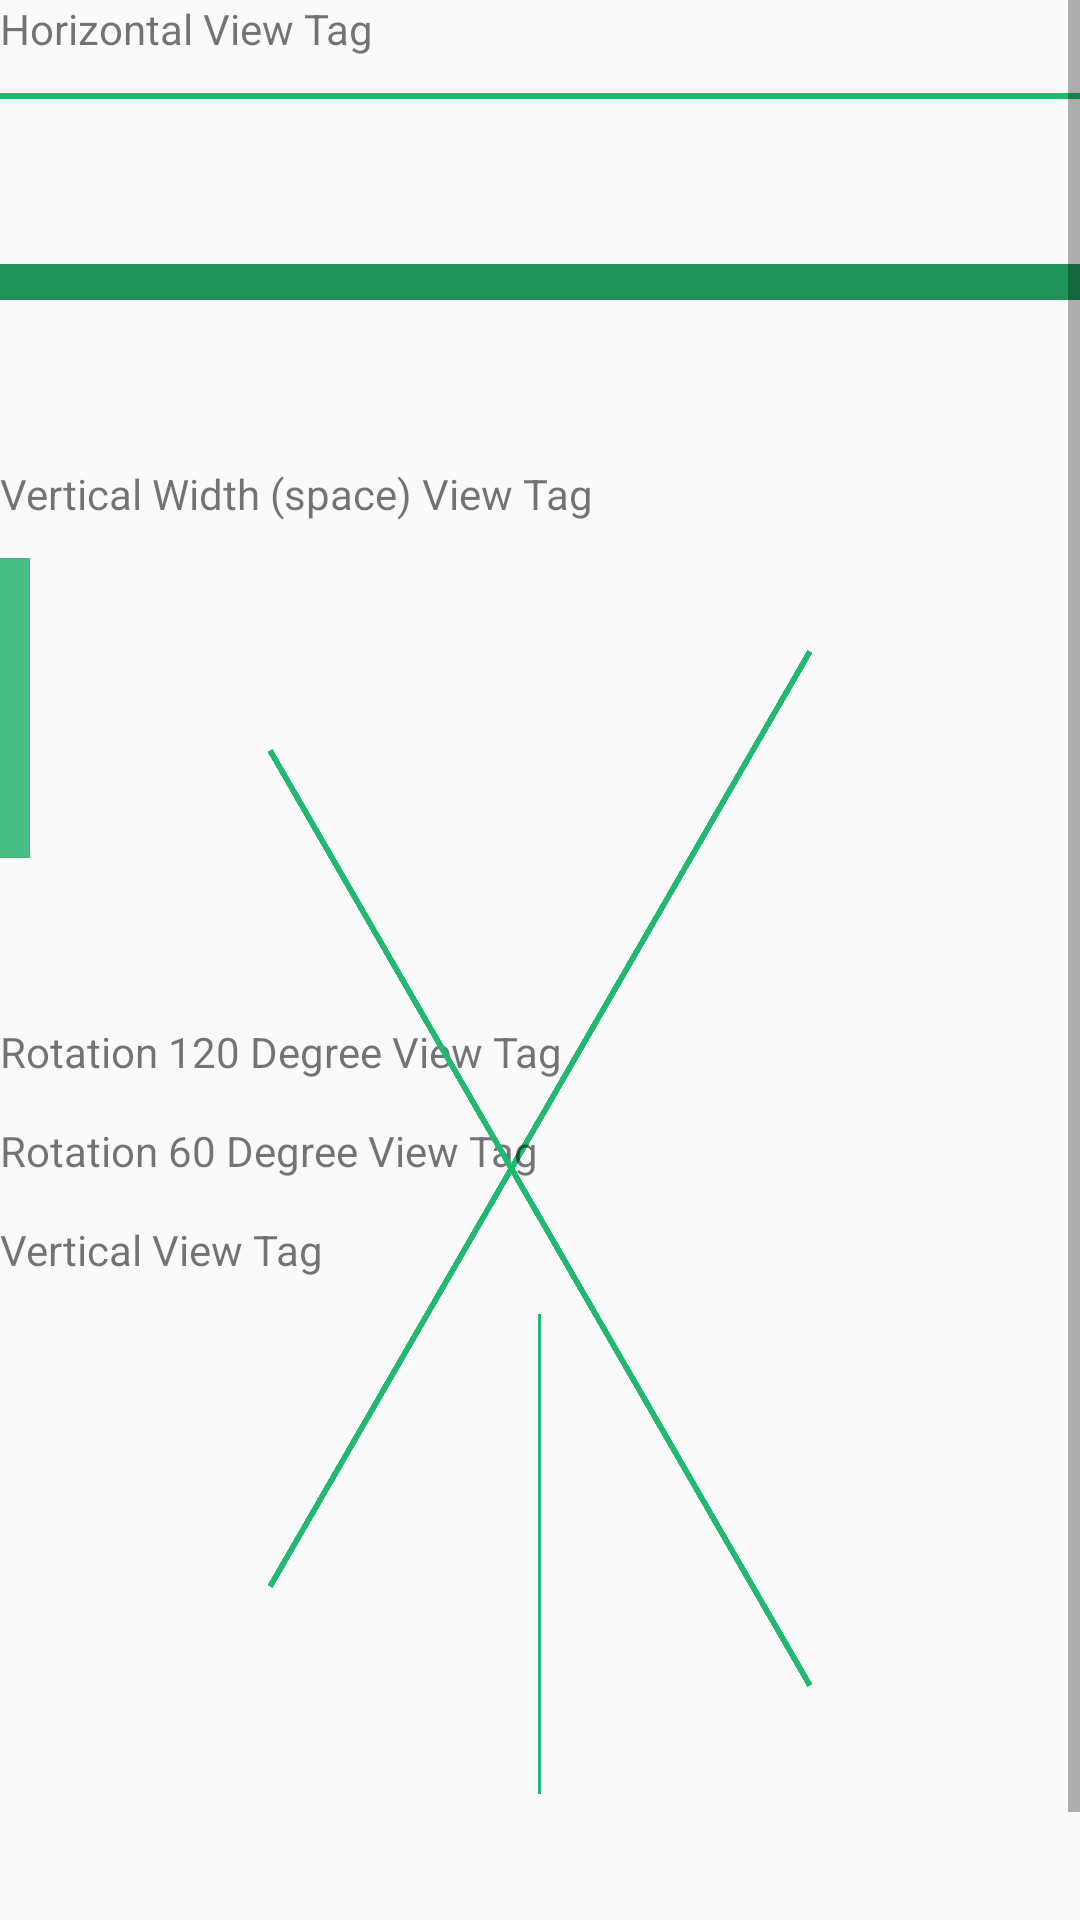

Write the Android layout XML for this screen, with the resource values it uses.
<!-- AndroidManifest.xml: application theme AppTheme -->
<!-- res/layout/activity_view_tag.xml -->
<?xml version="1.0" encoding="utf-8"?>
<ScrollView xmlns:android="http://schemas.android.com/apk/res/android"
            xmlns:tools="http://schemas.android.com/tools"
            android:layout_width="match_parent"
            android:layout_height="match_parent">


    <LinearLayout
            android:layout_width="match_parent"
            android:layout_height="match_parent"
            android:orientation="vertical"
            tools:context=".Widgets.Viewtag.ViewTag">
        <TextView android:text="Horizontal View Tag"
                  android:layout_width="wrap_content"
                  android:layout_height="wrap_content"/>
        <View android:background="@color/colorPrimaryDark"
              android:layout_height="2dp"
              android:layout_marginTop="12dp"
              android:layout_width="match_parent"/>

        <View android:background="@color/colorPrimary"
              android:layout_height="12dp"
              android:layout_marginTop="55dp"
              android:layout_width="match_parent"/>

        <TextView android:layout_marginTop="55dp"
                  android:text="Vertical Width (space) View Tag"
                  android:layout_width="wrap_content"
                  android:layout_height="wrap_content"/>
        <View android:background="@color/colorAccent"
              android:layout_height="100dp"

              android:layout_marginTop="12dp"
              android:layout_width="10dp"/>
        <TextView android:text="Rotation 120 Degree View Tag"
                  android:layout_width="wrap_content"
                  android:layout_marginTop="55dp"
                  android:layout_height="wrap_content"/>
        <View android:background="@color/colorPrimaryDark"
              android:layout_height="2dp"
              android:rotation="120"
              android:layout_marginTop="12dp"
              android:layout_width="match_parent"/>
        <TextView android:text="Rotation 60 Degree View Tag"
                  android:layout_width="wrap_content"
                  android:layout_height="wrap_content"/>
        <View android:background="@color/colorPrimaryDark"
              android:layout_height="2dp" android:rotation="60"
              android:layout_marginTop="12dp"
              android:layout_width="match_parent"/>
        <TextView android:text="Vertical View Tag"
                  android:layout_width="wrap_content"
                  android:layout_height="wrap_content"/>
        <View android:background="@color/colorPrimaryDark"
              android:layout_height="160dp"
              android:layout_gravity="center"
              android:layout_marginTop="12dp"
              android:layout_marginBottom="80dp"
              android:layout_width="1dp"/>


    </LinearLayout>
</ScrollView>
<!-- resources referenced by this layout -->
<resources>
  <color name="colorAccent">#47BE81</color>
  <color name="colorPrimary">#1E9259</color>
  <color name="colorPrimaryDark">#21B86F</color>
  <style name="AppTheme" parent="Theme.AppCompat.Light.DarkActionBar">
          
          <item name="colorPrimary">@color/colorPrimary</item>
          <item name="colorPrimaryDark">@color/colorPrimaryDark</item>
          <item name="colorAccent">@color/colorAccent</item>
          
          <item name="android:windowContentTransitions">true</item>
      </style>
</resources>
